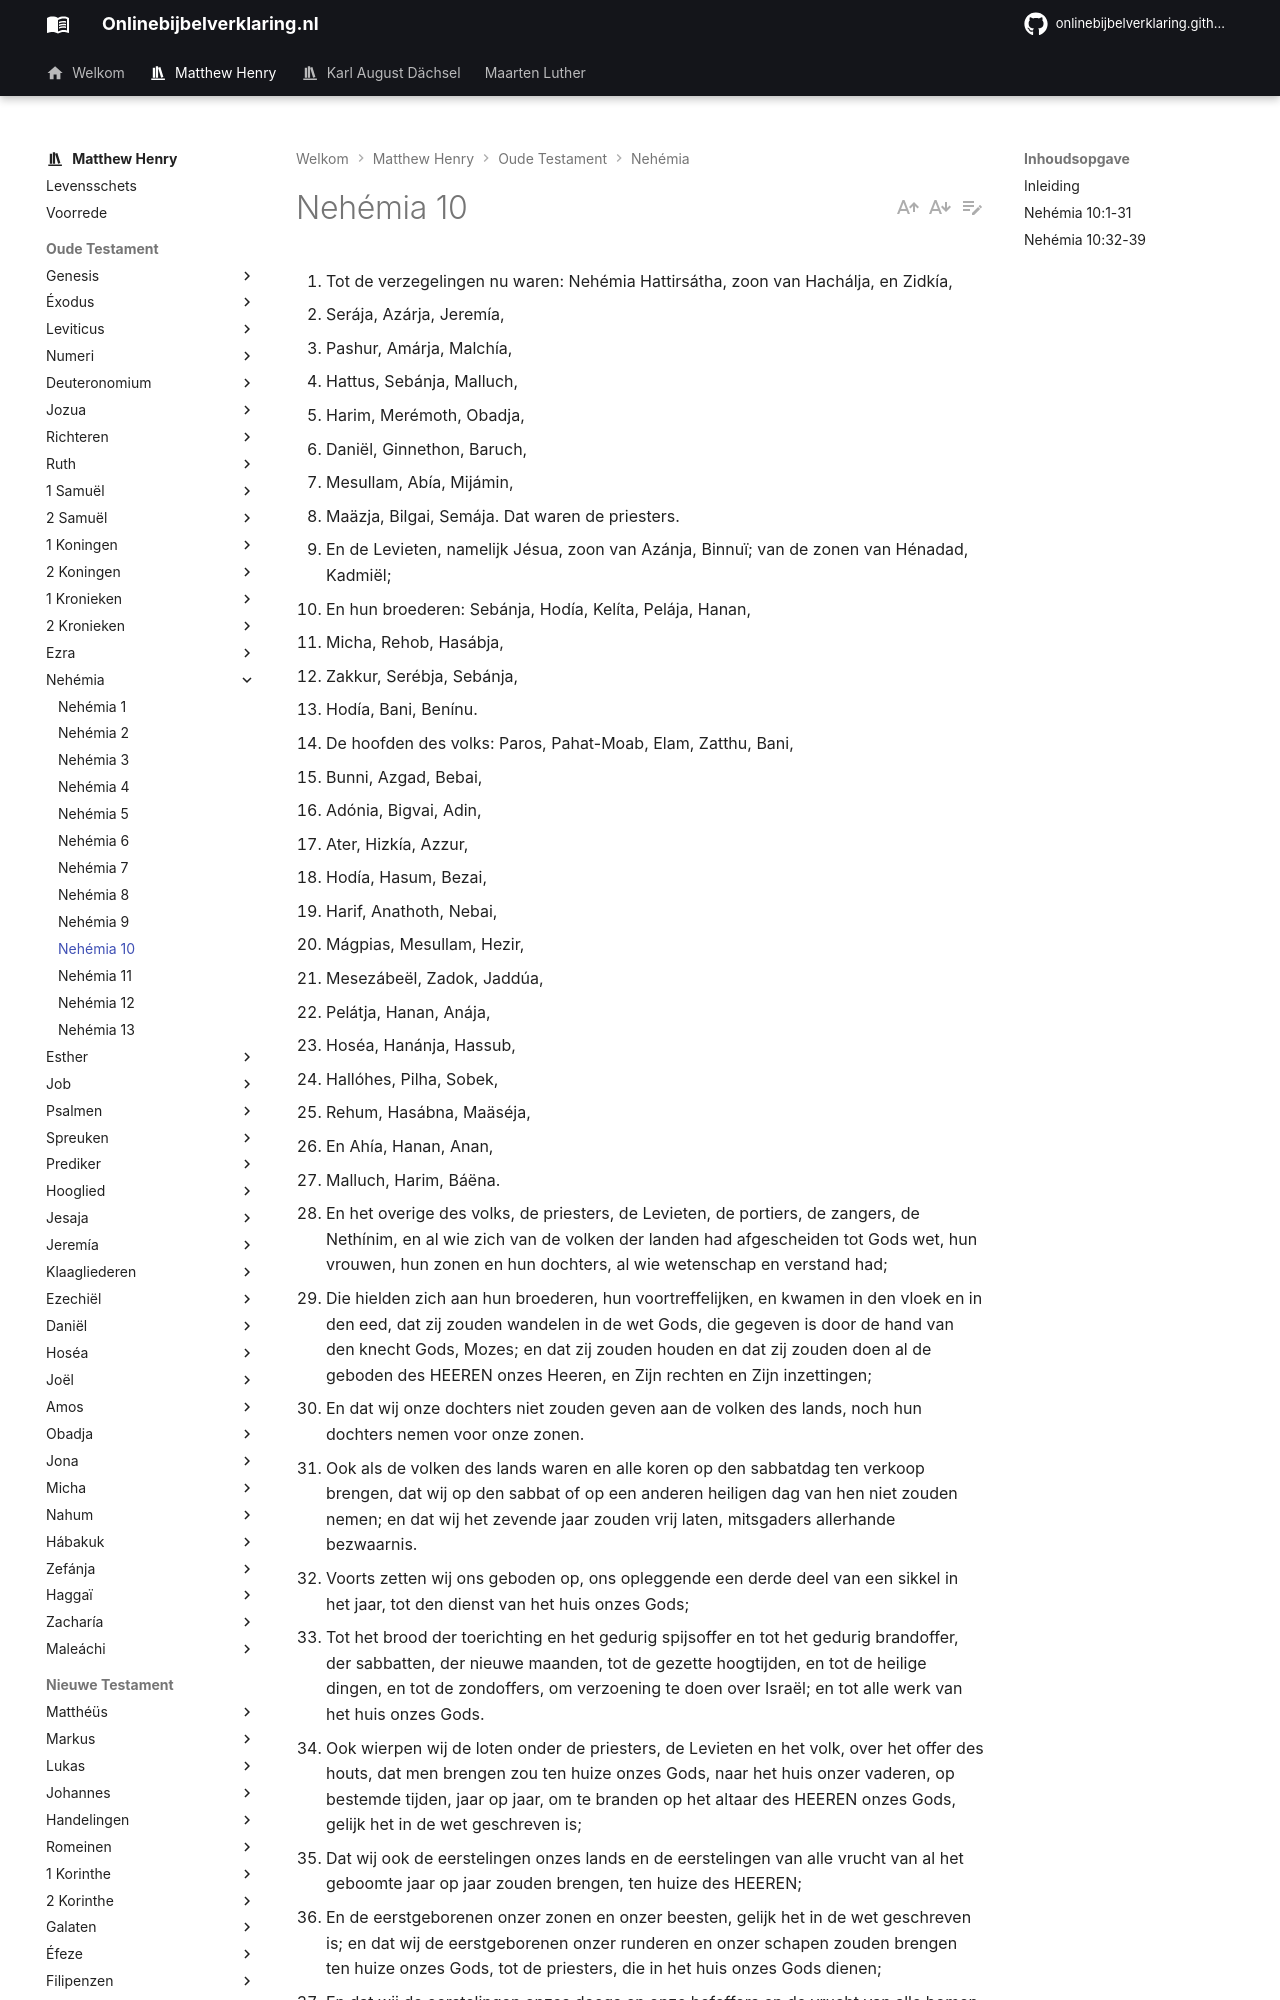

repository: onlinebijbelverklaring/onlinebijbelverklaring.github.io · page: matthewhenry/Nehemia/Nehemia10/index.html · generator: mkdocs

1. Tot de verzegelingen nu waren: Nehémia Hattirsátha, zoon van Hachálja, en Zidkía,
2. Serája, Azárja, Jeremía,
3. Pashur, Amárja, Malchía,
4. Hattus, Sebánja, Malluch,
5. Harim, Merémoth, Obadja,
6. Daniël, Ginnethon, Baruch,
7. Mesullam, Abía, Mijámin,
8. Maäzja, Bilgai, Semája. Dat waren de priesters.
9. En de Levieten, namelijk Jésua, zoon van Azánja, Binnuï; van de zonen van Hénadad, Kadmiël;
10. En hun broederen: Sebánja, Hodía, Kelíta, Pelája, Hanan,
11. Micha, Rehob, Hasábja,
12. Zakkur, Serébja, Sebánja,
13. Hodía, Bani, Benínu.
14. De hoofden des volks: Paros, Pahat-Moab, Elam, Zatthu, Bani,
15. Bunni, Azgad, Bebai,
16. Adónia, Bigvai, Adin,
17. Ater, Hizkía, Azzur,
18. Hodía, Hasum, Bezai,
19. Harif, Anathoth, Nebai,
20. Mágpias, Mesullam, Hezir,
21. Mesezábeël, Zadok, Jaddúa,
22. Pelátja, Hanan, Anája,
23. Hoséa, Hanánja, Hassub,
24. Hallóhes, Pilha, Sobek,
25. Rehum, Hasábna, Maäséja,
26. En Ahía, Hanan, Anan,
27. Malluch, Harim, Báëna.
28. En het overige des volks, de priesters, de Levieten, de portiers, de zangers, de Nethínim, en al wie zich van de volken der landen had afgescheiden tot Gods wet, hun vrouwen, hun zonen en hun dochters, al wie wetenschap en verstand had;
29. Die hielden zich aan hun broederen, hun voortreffelijken, en kwamen in den vloek en in den eed, dat zij zouden wandelen in de wet Gods, die gegeven is door de hand van den knecht Gods, Mozes; en dat zij zouden houden en dat zij zouden doen al de geboden des HEEREN onzes Heeren, en Zijn rechten en Zijn inzettingen;
30. En dat wij onze dochters niet zouden geven aan de volken des lands, noch hun dochters nemen voor onze zonen.
31. Ook als de volken des lands waren en alle koren op den sabbatdag ten verkoop brengen, dat wij op den sabbat of op een anderen heiligen dag van hen niet zouden nemen; en dat wij het zevende jaar zouden vrij laten, mitsgaders allerhande bezwaarnis.
32. Voorts zetten wij ons geboden op, ons opleggende een derde deel van een sikkel in het jaar, tot den dienst van het huis onzes Gods;
33. Tot het brood der toerichting en het gedurig spijsoffer en tot het gedurig brandoffer, der sabbatten, der nieuwe maanden, tot de gezette hoogtijden, en tot de heilige dingen, en tot de zondoffers, om verzoening te doen over Israël; en tot alle werk van het huis onzes Gods.
34. Ook wierpen wij de loten onder de priesters, de Levieten en het volk, over het offer des houts, dat men brengen zou ten huize onzes Gods, naar het huis onzer vaderen, op bestemde tijden, jaar op jaar, om te branden op het altaar des HEEREN onzes Gods, gelijk het in de wet geschreven is;
35. Dat wij ook de eerstelingen onzes lands en de eerstelingen van alle vrucht van al het geboomte jaar op jaar zouden brengen, ten huize des HEEREN;
36. En de eerstgeborenen onzer zonen en onzer beesten, gelijk het in de wet geschreven is; en dat wij de eerstgeborenen onzer runderen en onzer schapen zouden brengen ten huize onzes Gods, tot de priesters, die in het huis onzes Gods dienen;
37. En dat wij de eerstelingen onzes deegs en onze hefoffers en de vrucht van alle bomen, most en olie, zouden brengen tot de priesters, in de kamers van het huis onzes Gods, en de tienden onzes lands tot de Levieten; en dat dezelve Levieten de tienden zouden hebben in alle steden onzer landbouwerij;
38. En dat er een priester, een zoon van Aäron, bij de Levieten zou zijn, als de Levieten de tienden ontvangen; en dat de Levieten de tienden der tienden zouden opbrengen ten huize onzes Gods, in de kamers van het schathuis.
39. Want de kinderen Israëls en de kinderen van Levi moeten hefoffer van koren, most en olie in die kamers brengen, omdat aldaar de vaten des heiligdoms zijn, en de priesters die dienen, en de portiers en de zangers; dat wij alzo het huis onzes Gods niet zouden verlaten.

## Inleiding

In dit hoofdstuk hebben wij een bijzonder bericht van het verbond, waartoe aan het einde van het vorige hoofdstuk besloten werd. Zij smeedden het ijzer toen het nog heet was, hebben dit goede besluit terstond tot uitvoering gebracht toen zij nog in een goede gemoedsgesteldheid waren, uit vrees dat, zo het uitgesteld werd, er niets van komen zou. Hier hebben wij:

I. De namen van hen, die er hun handtekening en zegel op gezet hadden, vers 1-27.  
II. Een bericht van hen, die er hun instemming mee betuigd hebben, vers 28, 29.   
III. Het verbond zelf en de artikelen ervan in het algemeen, dat zij Gods geboden zullen houden, vers 29, in het bijzonder, dat zij geen heidenen zullen huwen, vers 30, de sabbat niet zullen ontheiligen, niet streng zullen zijn met hun schuldenaars, vers 31, en nauwgezet hun kerkelijke belastingen zullen opbrengen ter onderhouding van de tempeldienst, waaraan zij beloven getrouw te zullen blijven, vers 32-39.
